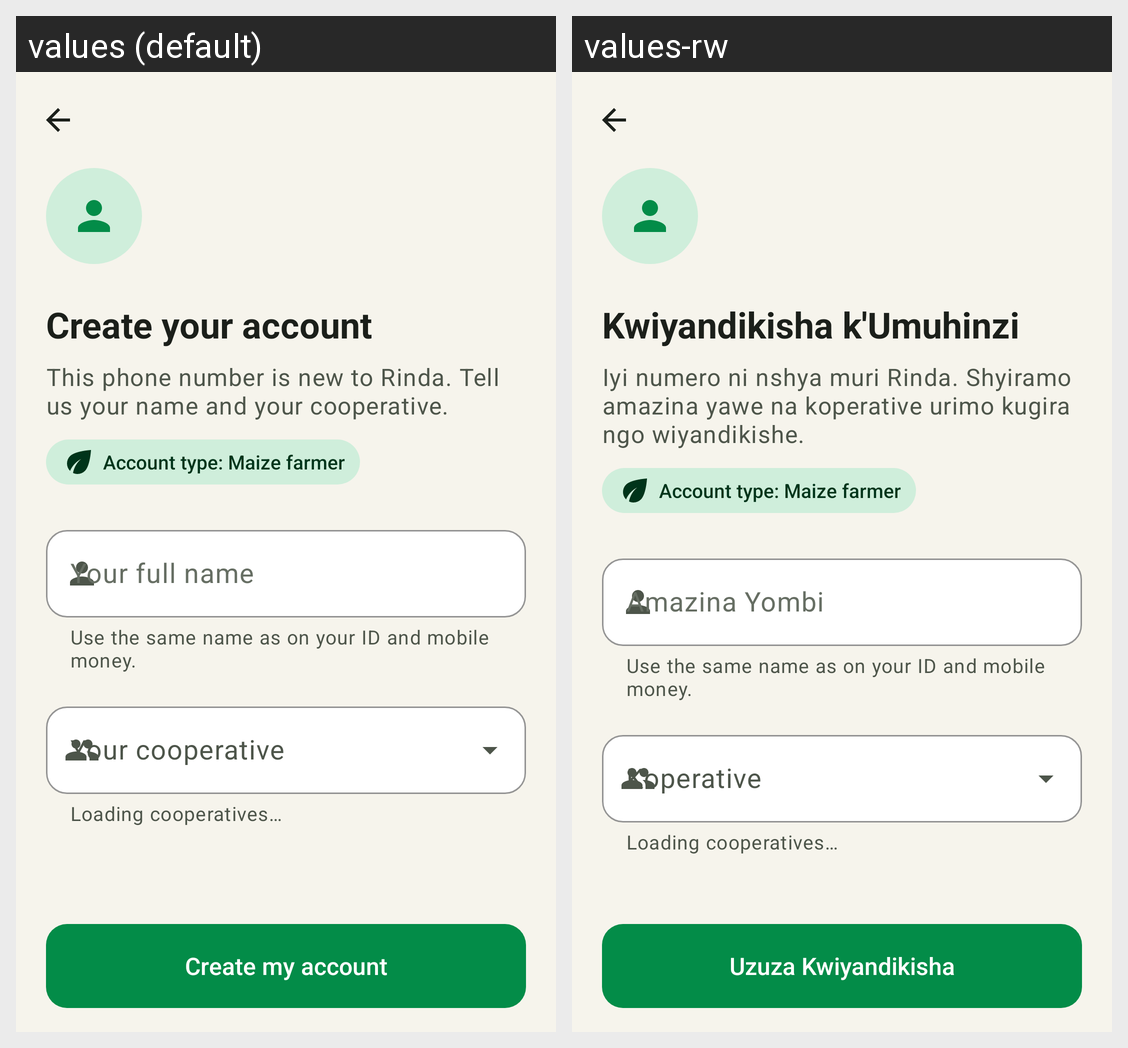

Translations of the strings shown on this Android screen, per locale in the grid:
Android screen res/layout/activity_signup.xml rendered under 2 locales, left to right: values (default), values-rw. Device: Nexus 5 (rendered at 1080×1920; each locale shown at half size, 540×960, under a caption strip naming it); theme Theme.Rinda.
Strings drawn on this screen, with the default value and each locale's value (text and hints the layout hard-codes, and strings that could not be matched under every locale, appear in the picture but are not listed):

signup_title
  values: Create your account
  values-rw: Kwiyandikisha k'Umuhinzi

signup_subtitle
  values: This phone number is new to Rinda. Tell us your name and your cooperative.
  values-rw: Iyi numero ni nshya muri Rinda. Shyiramo amazina yawe na koperative urimo kugira ngo wiyandikishe.

signup_account_type
  values: Account type: Maize farmer
  values-rw: Account type: Maize farmer  [not translated; the default value is used]

full_name_label
  values: Your full name
  values-rw: Amazina Yombi

full_name_helper
  values: Use the same name as on your ID and mobile money.
  values-rw: Use the same name as on your ID and mobile money.  [not translated; the default value is used]

cooperative_label
  values: Your cooperative
  values-rw: Koperative

cooperative_loading
  values: Loading cooperatives…
  values-rw: Loading cooperatives…  [not translated; the default value is used]

btn_complete_signup
  values: Create my account
  values-rw: Uzuza Kwiyandikisha
